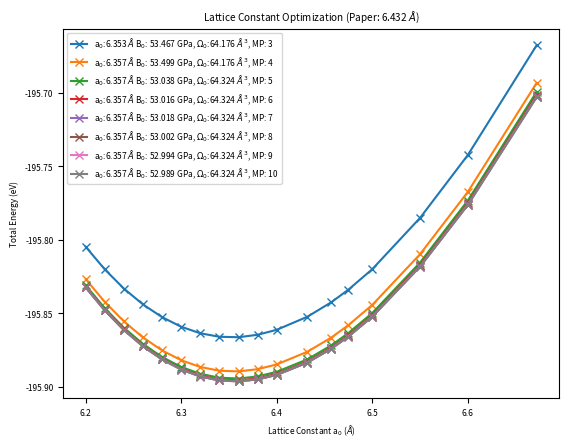

Source code (Python):
import matplotlib
matplotlib.use('Agg')  # no UI backend required if working in the wsl without a UI
import matplotlib.pyplot as plt
from matplotlib.font_manager import FontProperties
import numpy as np

# Different x values so that we dont have to do all the points for all the different calculations
a_0 = [6.20,6.22,6.24,6.26,6.28,6.30,6.32,6.34,6.36,6.38,6.40,6.432,6.457,6.475,6.50,6.55,6.60,6.672]
# The data for different calculations
E_1 = [-192.950371,-192.979012,-193.005200,-193.029386,-193.051297,-193.070882,-193.088247,-193.103673,-193.116971,-193.128332,-193.137867,-193.149471,-193.155701,-193.158812,-193.160842,-193.157927,-193.147302,-193.119352]
E_2 = [-195.629572,-195.645151,-195.658392,-195.669392,-195.678244,-195.684983,-195.689658,-195.692276,-195.692809,-195.691379,-195.688262,-195.679847,-195.670365,-195.662027,-195.648466,-195.614450,-195.572594,-195.499551]
E_3 = [-195.804797,-195.820201,-195.833257,-195.844059,-195.852708,-195.859237,-195.863686,-195.866063,-195.866370,-195.864708,-195.861317,-195.852459,-195.842626,-195.834010,-195.820063,-195.785192,-195.742416,-195.667764]
E_4 = [-195.826808,-195.842368,-195.855581,-195.866536,-195.875342,-195.882026,-195.886631,-195.889162,-195.889626,-195.888122,-195.884885,-195.876276,-195.866640,-195.858161,-195.844405,-195.809906,-195.767495,-195.693356]
E_5 = [-195.830961,-195.846604,-195.859900,-195.870940,-195.879831,-195.886602,-195.891294,-195.893914,-195.894467,-195.893053,-195.889906,-195.881444,-195.871922,-195.863524,-195.849878,-195.815583,-195.773338,-195.699403]
E_6 = [-195.831986,-195.847662,-195.860993,-195.872068,-195.880995,-195.887804,-195.892534,-195.895193,-195.895786,-195.894413,-195.891309,-195.882916,-195.873450,-195.865094,-195.851508,-195.817340,-195.775234,-195.701507]
E_7 = [-195.832281,-195.847971,-195.861316,-195.872405,-195.881348,-195.888172,-195.892918,-195.895594,-195.896205,-195.894850,-195.891764,-195.883401,-195.873960,-195.865621,-195.852060,-195.817941,-195.775904,-195.702447]
E_8 = [-195.832375,-195.848071,-195.861421,-195.872516,-195.881465,-195.888296,-195.893049,-195.895732,-195.896351,-195.895004,-195.891927,-195.883581,-195.874153,-195.865825,-195.852279,-195.818194,-195.776192,-195.702756]
E_9 = [-195.832407,-195.848104,-195.861457,-195.872555,-195.881506,-195.888340,-195.893096,-195.895782,-195.896405,-195.895062,-195.891990,-195.883651,-195.874229,-195.865906,-195.852368,-195.818304,-195.776340,-195.702977]
E_10 = [-195.832418,-195.848116,-195.861470,-195.872569,-195.881521,-195.888356,-195.893114,-195.895802,-195.896426,-195.895086,-195.892015,-195.883680,-195.874263,-195.865943,-195.852409,-195.818356,-195.776402,-195.703066]

# THese are the a0,B0, Omega0 values for the energies
E1 = [6.509,39.381,68.917,1]
E2 = [6.357,52.777,64.324,2]
E3 = [6.353,53.467,64.176,3]
E4 = [6.357,53.499,64.176,4]
E5 = [6.357,53.038,64.324,5]
E6 = [6.357,53.016,64.324,6]
E7 = [6.357,53.018,64.324,7]
E8 = [6.357,53.002,64.324,8]
E9 = [6.357,52.994,64.324,9]
E10 = [6.357,52.989,64.324,10]

Energies = []
font = {'size'   : 6}

matplotlib.rc('font', **font)
# The Individual plots.
#plt.plot(a_0, E_1, 'x-', label="a$_0$:" + str(E1[0]) + " $\\AA$ B$_0$: " + str(E1[1]) + " GPa, $\\Omega_0$:" + str(E1[2])+ " $\\AA^3$, MP: "+ str(E1[3]))
#plt.plot(a_0, E_2, 'x-', label="a$_0$:" + str(E2[0]) + " $\\AA$ B$_0$: " + str(E2[1]) + " GPa, $\\Omega_0$:" + str(E2[2])+ " $\\AA^3$, MP: "+ str(E2[3]))
plt.plot(a_0, E_3, 'x-', label="a$_0$:" + str(E3[0]) + " $\\AA$ B$_0$: " + str(E3[1]) + " GPa, $\\Omega_0$:" + str(E3[2])+ " $\\AA^3$, MP: "+ str(E3[3]))
plt.plot(a_0, E_4, 'x-', label="a$_0$:" + str(E4[0]) + " $\\AA$ B$_0$: " + str(E4[1]) + " GPa, $\\Omega_0$:" + str(E4[2])+ " $\\AA^3$, MP: "+ str(E4[3]))
plt.plot(a_0, E_5, 'x-', label="a$_0$:" + str(E5[0]) + " $\\AA$ B$_0$: " + str(E5[1]) + " GPa, $\\Omega_0$:" + str(E5[2])+ " $\\AA^3$, MP: "+ str(E5[3]))
plt.plot(a_0, E_6, 'x-', label="a$_0$:" + str(E6[0]) + " $\\AA$ B$_0$: " + str(E6[1]) + " GPa, $\\Omega_0$:" + str(E6[2])+ " $\\AA^3$, MP: "+ str(E6[3]))
plt.plot(a_0, E_7, 'x-', label="a$_0$:" + str(E7[0]) + " $\\AA$ B$_0$: " + str(E7[1]) + " GPa, $\\Omega_0$:" + str(E7[2])+ " $\\AA^3$, MP: "+ str(E7[3]))
plt.plot(a_0, E_8, 'x-', label="a$_0$:" + str(E8[0]) + " $\\AA$ B$_0$: " + str(E8[1]) + " GPa, $\\Omega_0$:" + str(E8[2])+ " $\\AA^3$, MP: "+ str(E8[3]))
plt.plot(a_0, E_9, 'x-', label="a$_0$:" + str(E9[0]) + " $\\AA$ B$_0$: " + str(E9[1]) + " GPa, $\\Omega_0$:" + str(E9[2])+ " $\\AA^3$, MP: "+ str(E9[3]))
plt.plot(a_0, E_10, 'x-', label="a$_0$:" + str(E10[0]) + " $\\AA$ B$_0$: " + str(E10[1]) + " GPa, $\\Omega_0$:" + str(E10[2])+ " $\\AA^3$, MP: "+ str(E10[3]))

# Setting the fit label
#fit_label = "Fit (" + str(round(a0_optimized,3)) + " $\\AA$) B$_0$: " + str(round(B,3)) + " GPa, $\\Omega_0$:" + str(round(v0_optimized,3))+ " $\\AA^3$"

#plt.plot(fitx, fity, '--', label=fit_label)
plt.ylabel('Total Energy (eV)')
plt.title('Lattice Constant Optimization (Paper: 6.432 $\\AA$)')
plt.xlabel('Lattice Constant a$_0$ ($\\AA$)')
plt.legend(loc='upper left')
plt.savefig('LatticeConstantvsMonk.pdf')